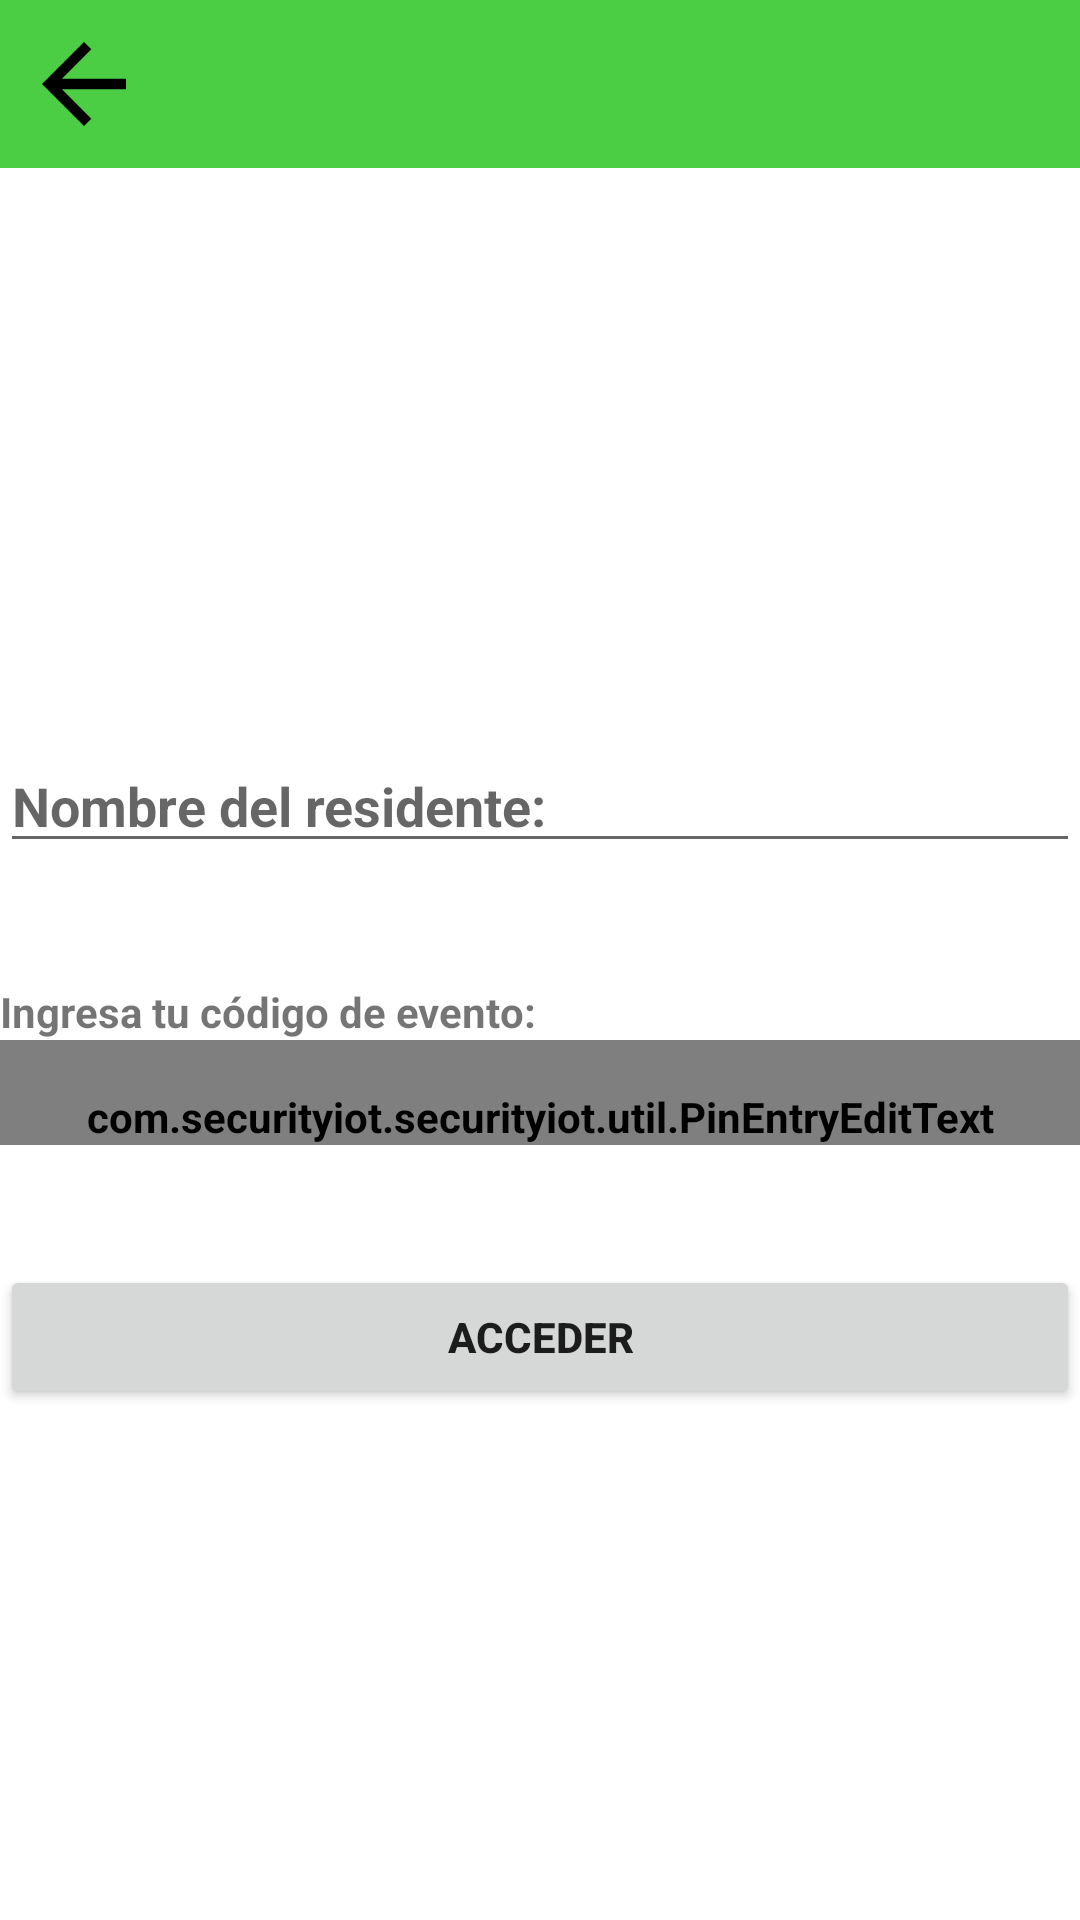

Write the Android layout XML for this screen, with the resource values it uses.
<!-- AndroidManifest.xml: application theme AppTheme -->
<!-- res/layout/fragment_visit.xml -->
<?xml version="1.0" encoding="utf-8"?>
<RelativeLayout xmlns:android="http://schemas.android.com/apk/res/android"
    xmlns:tools="http://schemas.android.com/tools"
    android:layout_width="match_parent"
    android:layout_height="match_parent"
    xmlns:app="http://schemas.android.com/apk/res-auto"
    android:orientation="vertical"
    android:layout_gravity="center"
    android:background="@color/white"
    tools:context=".ui.VisitFragment">

    

    <RelativeLayout
        android:id="@+id/rl_toolbar"
        android:layout_width="match_parent"
        android:layout_height="56dp"
        android:background="@color/background">

        <ImageView
            android:id="@+id/btn_back_action"
            android:layout_width="40dp"
            android:layout_height="56dp"
            android:layout_marginLeft="8dp"
            android:padding="6dp"
            android:src="@drawable/ic_arrow_back" />

        <TextView
            android:id="@+id/toolbar"
            android:layout_width="match_parent"
            android:layout_height="match_parent"
            android:layout_marginLeft="88dp"
            style="@style/PrincipalLblTittle"/>

    </RelativeLayout>

    <RelativeLayout
        android:layout_below="@id/rl_toolbar"
        android:layout_width="match_parent"
        android:layout_height="match_parent"
        android:gravity="center">

        <EditText
            android:id="@+id/edt_visitant_name"
            android:layout_width="match_parent"
            android:layout_height="wrap_content"
            android:layout_marginTop="20dp"
            android:hint="@string/resident_name"
            android:inputType="text"
            android:maxLines="1"/>

        <TextView
            android:layout_width="match_parent"
            android:layout_height="wrap_content"
            android:layout_marginTop="40dp"
            android:id="@+id/txt_event"
            android:layout_below="@+id/edt_visitant_name"
            android:text="@string/ingresa_codigo_txt" />

        <com.securityiot.securityiot.util.PinEntryEditText
            android:id="@+id/nip_test"
            android:layout_width="match_parent"
            android:layout_height="wrap_content"
            android:cursorVisible="false"
            android:digits="1234567890"
            android:inputType="number"
            android:maxLength="@integer/pinEntryLength"
            android:paddingTop="16dp"
            android:textIsSelectable="false"
            android:textSize="12sp"
            android:visibility="visible"
            app:pinTextBottomPadding="16dp"
            android:layout_below="@+id/txt_event"
            app:pinLineColors="@color/pin_line"/>

        <Button
            android:id="@+id/btn_entry_pin"
            android:layout_width="match_parent"
            android:layout_height="wrap_content"
            android:layout_marginTop="40dp"
            android:layout_below="@id/nip_test"
            android:text="Acceder" />

        <ProgressBar
            android:layout_width="wrap_content"
            android:layout_height="wrap_content"
            android:id="@+id/progressBar"
            android:layout_centerHorizontal="true"
            android:layout_marginTop="120dp"
            android:visibility="invisible"/>
    </RelativeLayout>
</RelativeLayout>
<!-- resources referenced by this layout -->
<resources>
  <color name="background">#4BCE43</color>
  <color name="pin_line">#6d7274</color>
  <color name="white">#fff</color>
  <!-- drawable ic_arrow_back (drawable) -->
  <vector xmlns:android="http://schemas.android.com/apk/res/android"
          android:width="16dp"
          android:height="16dp"
          android:viewportWidth="16.0"
          android:viewportHeight="16.0">
      <path
          android:pathData="M16,7l-12.2,0l5.6,-5.6l-1.4,-1.4l-8,8l8,8l1.4,-1.4l-5.6,-5.6l12.2,0z"
          android:strokeWidth="1"
          android:fillColor="#000"
          android:strokeColor="#00000000"/>
  </vector>
  <integer name="pinEntryLength">4</integer>
  <string name="ingresa_codigo_txt">Ingresa tu código de evento:</string>
  <string name="resident_name">Nombre del residente:</string>
  <style name="PrincipalLblTittle">
          <item name="android:textColor">@color/Black</item>
          <item name="android:textSize">20sp</item>
          <item name="android:textStyle">bold</item>
          <item name="android:textAllCaps">true</item>
          <item name="android:gravity">center_vertical</item>
      </style>
  <style name="AppTheme" parent="Theme.AppCompat.Light.DarkActionBar">
          
          <item name="colorPrimary">@color/colorPrimary</item>
          <item name="colorPrimaryDark">@color/colorPrimaryDark</item>
          <item name="colorAccent">@color/colorAccent</item>
          <item name="windowActionBar">false</item>
          <item name="windowNoTitle">true</item>
          <item name="android:windowBackground">@color/white</item>
          <item name="android:actionBarStyle">@style/ActionBarStyle</item>
          <item name="android:textStyle">bold</item>
      </style>
  <color name="Black">#000 </color>
  <color name="colorPrimary">#4BCE43</color>
  <color name="colorPrimaryDark">#00574B</color>
  <color name="colorAccent">#D81B60</color>
  <style name="ActionBarStyle" parent="@style/Widget.AppCompat.Light.ActionBar.Solid">
          <item name="android:displayOptions">showHome|homeAsUp|showTitle</item>
          <item name="android:titleTextStyle">@style/ActionBarTitleTextStyle</item>
          <item name="android:background">@color/white</item>
          <item name="displayOptions">showHome|homeAsUp|showTitle</item>
          <item name="titleTextStyle">@style/ActionBarTitleTextStyle</item>
          <item name="background">@color/white</item>
          <item name="actionMenuTextColor">@color/white</item>
  
      </style>
  <style name="ActionBarTitleTextStyle" parent="@style/TextAppearance.AppCompat.Widget.ActionBar.Title">
          <item name="android:textColor">@color/white</item>
      </style>
</resources>
